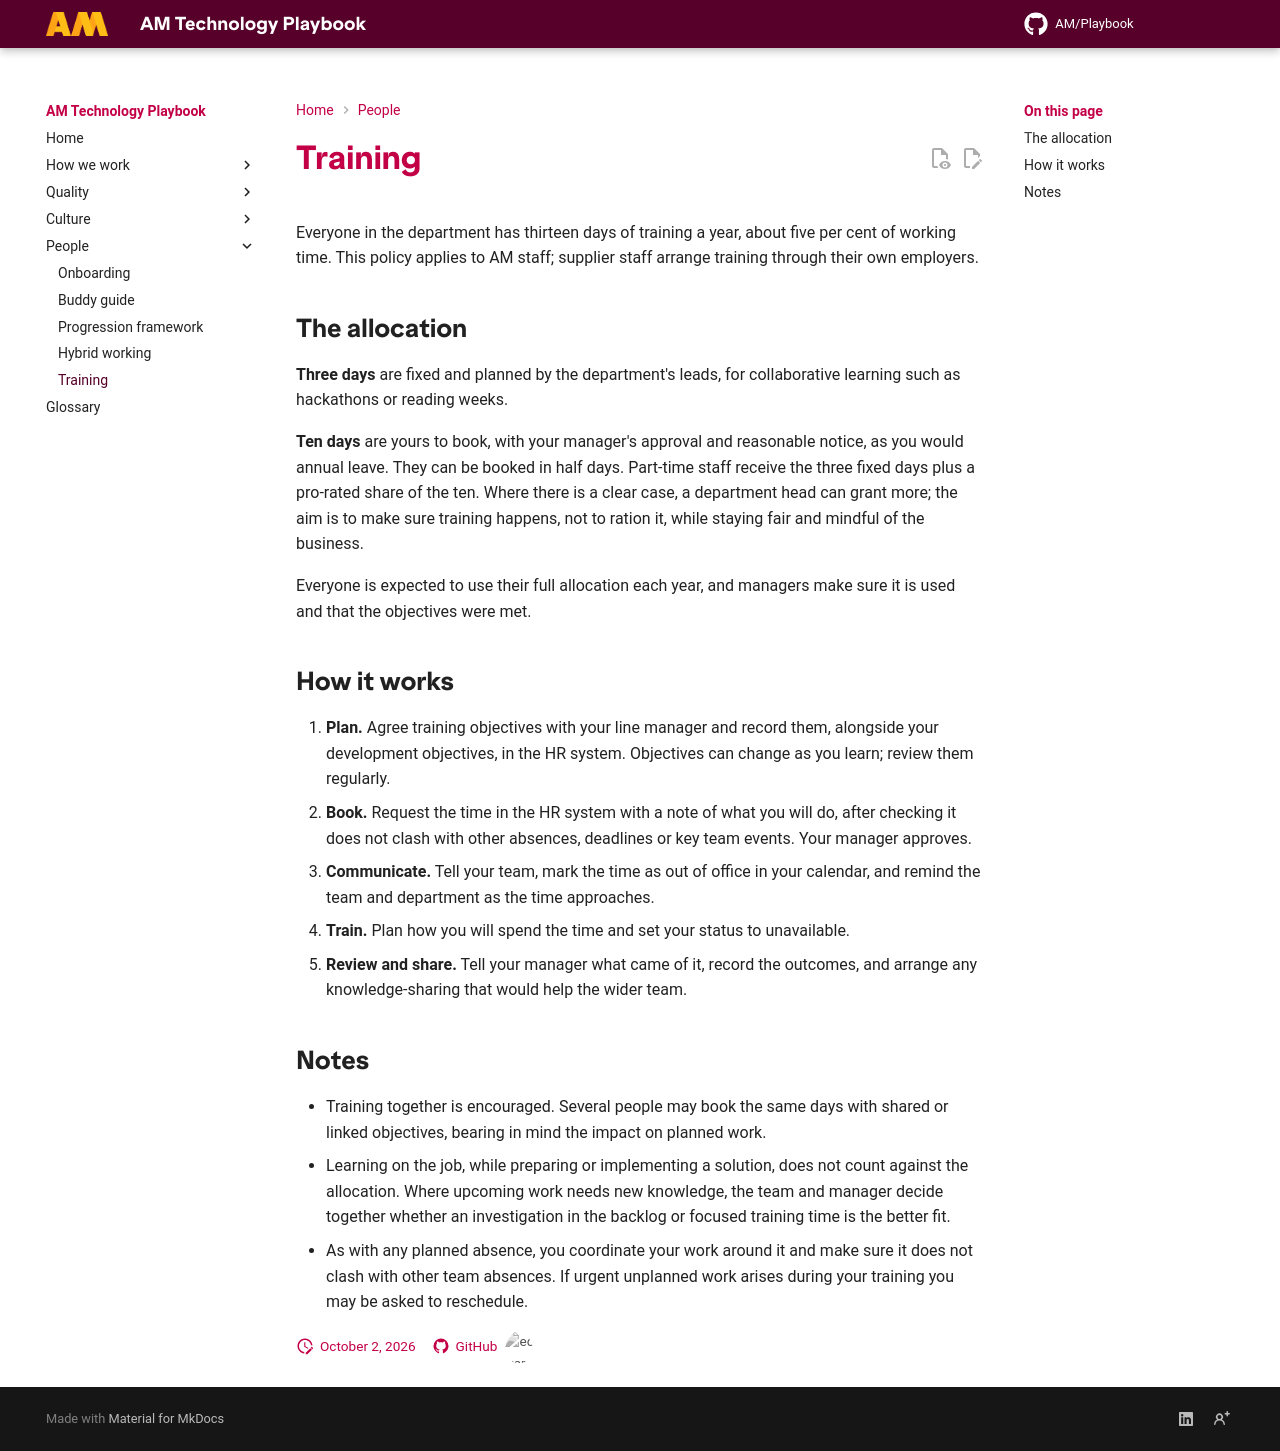

repository: amdigital-co-uk/docs-playbook · page: People/Training/index.html · generator: mkdocs

---
title: Training
authors:
  - Ed Earle
reviewed: 2026-10-02
next-review: 2027-04-01
---

Everyone in the department has thirteen days of training a year, about five per cent of working time. This policy applies to AM staff; supplier staff arrange training through their own employers.

## The allocation

**Three days** are fixed and planned by the department's leads, for collaborative learning such as hackathons or reading weeks.

**Ten days** are yours to book, with your manager's approval and reasonable notice, as you would annual leave. They can be booked in half days. Part-time staff receive the three fixed days plus a pro-rated share of the ten. Where there is a clear case, a department head can grant more; the aim is to make sure training happens, not to ration it, while staying fair and mindful of the business.

Everyone is expected to use their full allocation each year, and managers make sure it is used and that the objectives were met.

## How it works

1. **Plan.** Agree training objectives with your line manager and record them, alongside your development objectives, in the HR system. Objectives can change as you learn; review them regularly.
2. **Book.** Request the time in the HR system with a note of what you will do, after checking it does not clash with other absences, deadlines or key team events. Your manager approves.
3. **Communicate.** Tell your team, mark the time as out of office in your calendar, and remind the team and department as the time approaches.
4. **Train.** Plan how you will spend the time and set your status to unavailable.
5. **Review and share.** Tell your manager what came of it, record the outcomes, and arrange any knowledge-sharing that would help the wider team.

## Notes

- Training together is encouraged. Several people may book the same days with shared or linked objectives, bearing in mind the impact on planned work.
- Learning on the job, while preparing or implementing a solution, does not count against the allocation. Where upcoming work needs new knowledge, the team and manager decide together whether an investigation in the backlog or focused training time is the better fit.
- As with any planned absence, you coordinate your work around it and make sure it does not clash with other team absences. If urgent unplanned work arises during your training you may be asked to reschedule.
